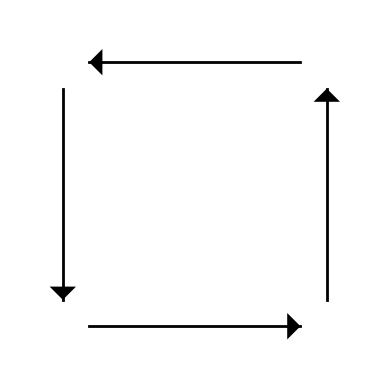

Write Python code to recreate this figure.
import matplotlib.pyplot as plt
import numpy as np

def dibujar_flecha(ax, x_ini, y_ini, x_fin, y_fin, margen=0.1):
    # Calcular dirección de la flecha
    dx = x_fin - x_ini
    dy = y_fin - y_ini
    norm = np.sqrt(dx**2 + dy**2)
    
    # Ajustar puntos de inicio y fin con margen
    x_ini_adj = x_ini + margen * dx
    y_ini_adj = y_ini + margen * dy
    x_fin_adj = x_fin - margen * dx
    y_fin_adj = y_fin - margen * dy
    
    # Dibujar la línea de la flecha
    ax.plot([x_ini_adj, x_fin_adj], [y_ini_adj, y_fin_adj], 'k-', linewidth=2)
    
    # Coordenadas del triángulo (cabeza de la flecha)
    head_x = [x_fin_adj, x_fin_adj - 0.05 * (dx - dy), x_fin_adj - 0.05 * (dx + dy)]
    head_y = [y_fin_adj, y_fin_adj - 0.05 * (dy + dx), y_fin_adj - 0.05 * (dy - dx)]
    
    # Dibujar la cabeza de la flecha
    ax.fill(head_x, head_y, 'k')

def dibujar_cuadrado():
    fig, ax = plt.subplots()
    
    # Dibujar cuatro flechas formando un cuadrado con margen
    dibujar_flecha(ax, 0, 0, 1, 0)  # Abajo
    dibujar_flecha(ax, 1, 0, 1, 1)  # Derecha
    dibujar_flecha(ax, 1, 1, 0, 1)  # Arriba
    dibujar_flecha(ax, 0, 1, 0, 0)  # Izquierda
    
    # Ajustar límites y ocultar ejes
    ax.set_xlim(-0.2, 1.2)
    ax.set_ylim(-0.2, 1.2)
    ax.set_aspect('equal')
    ax.axis('off')
    
    plt.show()

dibujar_cuadrado()
